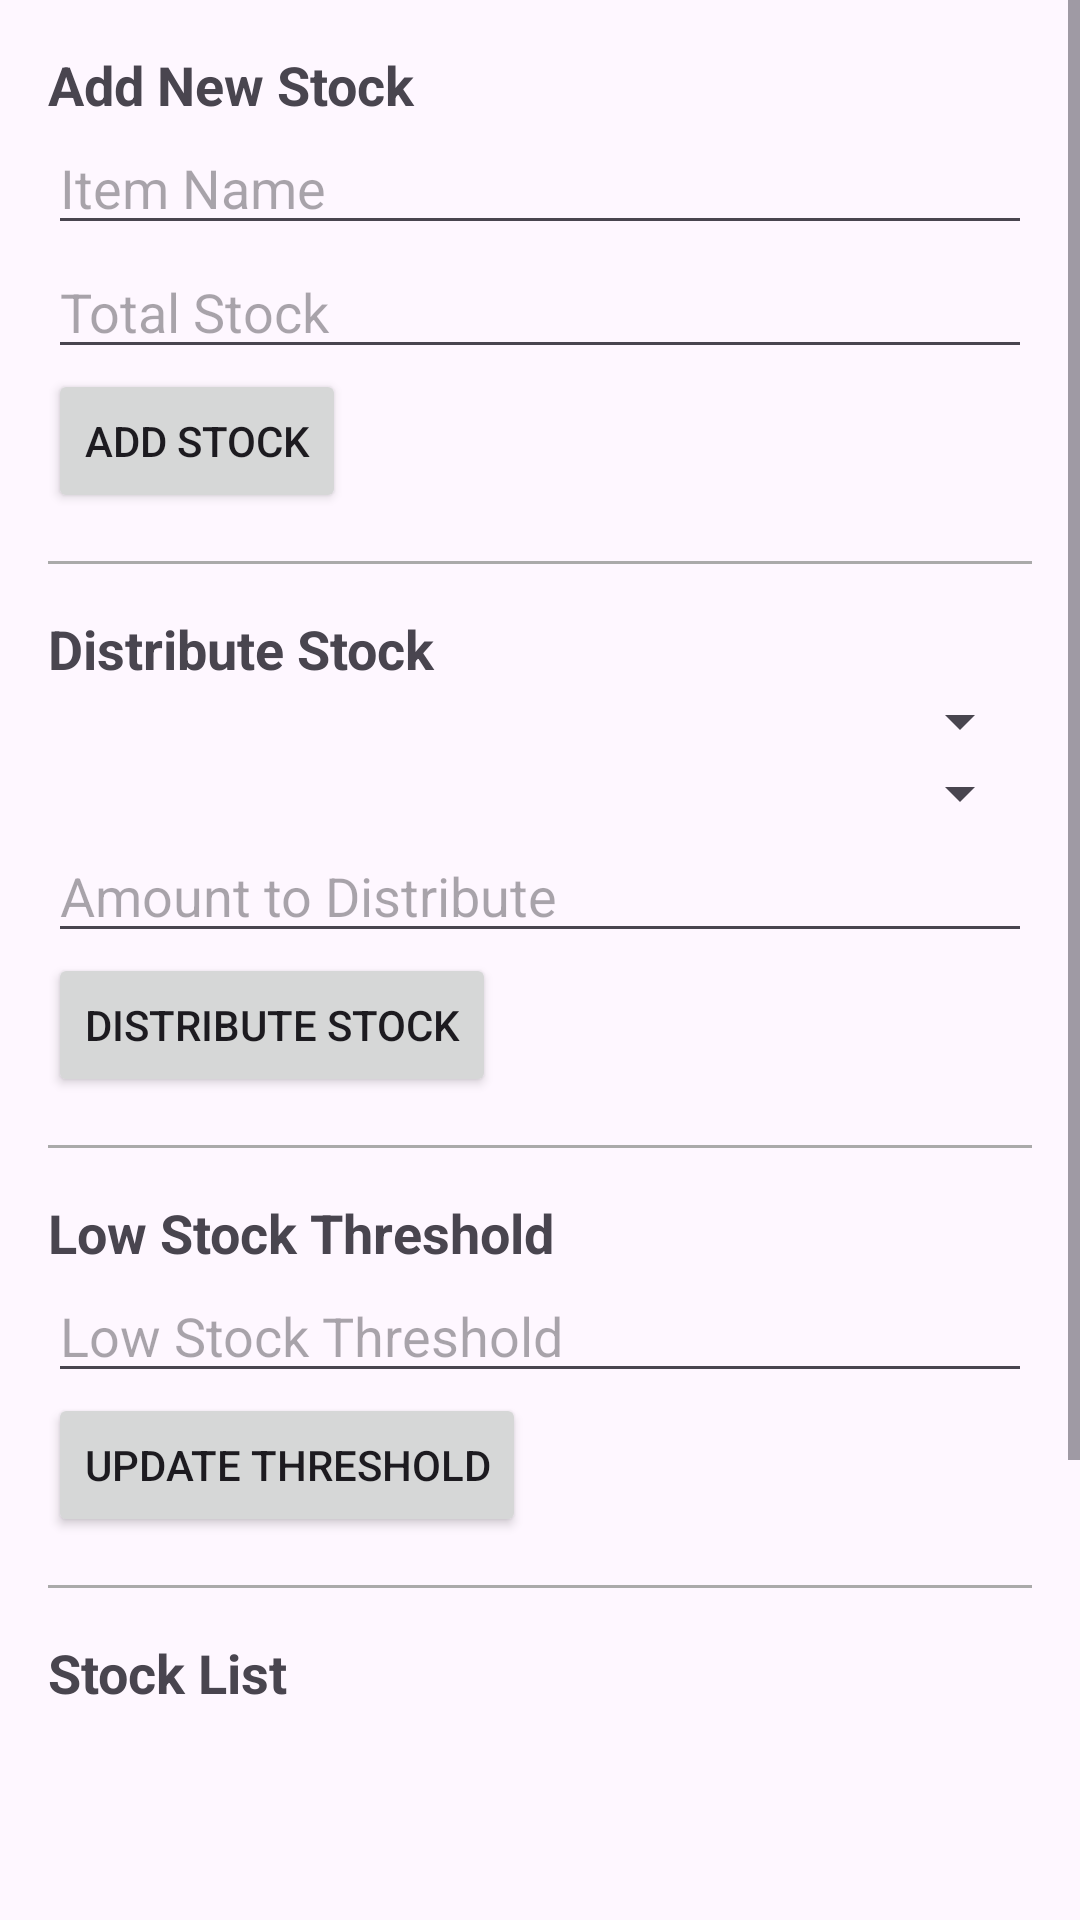

Android layout source for this screen:
<!-- AndroidManifest.xml: application theme Theme.SodapopAdmin -->
<!-- res/layout/activity_stock_management.xml -->
<?xml version="1.0" encoding="utf-8"?>
<ScrollView xmlns:android="http://schemas.android.com/apk/res/android"
    xmlns:app="http://schemas.android.com/apk/res-auto"
    xmlns:tools="http://schemas.android.com/tools"
    android:layout_width="match_parent"
    android:layout_height="match_parent"
    tools:context=".StockManagementActivity">

    <LinearLayout
        android:layout_width="match_parent"
        android:layout_height="wrap_content"
        android:orientation="vertical"
        android:padding="16dp">



        <TextView
            android:layout_width="wrap_content"
            android:layout_height="wrap_content"
            android:text="Add New Stock"
            android:textSize="18sp"
            android:textStyle="bold" />

        <EditText
            android:id="@+id/etItemName"
            android:layout_width="match_parent"
            android:layout_height="wrap_content"
            android:hint="Item Name"
            android:inputType="text" />

        <EditText
            android:id="@+id/etTotalStock"
            android:layout_width="match_parent"
            android:layout_height="wrap_content"
            android:hint="Total Stock"
            android:inputType="number" />

        <Button
            android:id="@+id/btnAddStock"
            android:layout_width="wrap_content"
            android:layout_height="wrap_content"
            android:text="Add Stock" />

        <View
            android:layout_width="match_parent"
            android:layout_height="1dp"
            android:background="@android:color/darker_gray"
            android:layout_marginTop="16dp"
            android:layout_marginBottom="16dp" />

        <TextView
            android:layout_width="wrap_content"
            android:layout_height="wrap_content"
            android:text="Distribute Stock"
            android:textSize="18sp"
            android:textStyle="bold" />

        <Spinner
            android:id="@+id/spinnerDistributeItem"
            android:layout_width="match_parent"
            android:layout_height="wrap_content" />

        <Spinner
            android:id="@+id/spinnerBranch"
            android:layout_width="match_parent"
            android:layout_height="wrap_content" />

        <EditText
            android:id="@+id/etDistributeAmount"
            android:layout_width="match_parent"
            android:layout_height="wrap_content"
            android:hint="Amount to Distribute"
            android:inputType="number" />

        <Button
            android:id="@+id/btnDistribute"
            android:layout_width="wrap_content"
            android:layout_height="wrap_content"
            android:text="Distribute Stock" />

        <View
            android:layout_width="match_parent"
            android:layout_height="1dp"
            android:background="@android:color/darker_gray"
            android:layout_marginTop="16dp"
            android:layout_marginBottom="16dp" />

        <TextView
            android:layout_width="wrap_content"
            android:layout_height="wrap_content"
            android:text="Low Stock Threshold"
            android:textSize="18sp"
            android:textStyle="bold" />

        <EditText
            android:id="@+id/etThreshold"
            android:layout_width="match_parent"
            android:layout_height="wrap_content"
            android:hint="Low Stock Threshold"
            android:inputType="number" />

        <Button
            android:id="@+id/btnUpdateThreshold"
            android:layout_width="wrap_content"
            android:layout_height="wrap_content"
            android:text="Update Threshold" />

        <View
            android:layout_width="match_parent"
            android:layout_height="1dp"
            android:background="@android:color/darker_gray"
            android:layout_marginTop="16dp"
            android:layout_marginBottom="16dp" />

        <TextView
            android:layout_width="wrap_content"
            android:layout_height="wrap_content"
            android:text="Stock List"
            android:textSize="18sp"
            android:textStyle="bold" />

        <androidx.recyclerview.widget.RecyclerView
            android:id="@+id/rvStockList"
            android:layout_width="match_parent"
            android:layout_height="200dp"
            android:layout_marginTop="8dp" />

        <Button
            android:id="@+id/btnDeleteStock"
            android:layout_width="wrap_content"
            android:layout_height="wrap_content"
            android:text="Delete Stock" />

        <TextView
            android:id="@+id/tvWarning"
            android:layout_width="match_parent"
            android:layout_height="wrap_content"
            android:layout_marginTop="16dp"
            android:textColor="@android:color/holo_red_dark"
            android:visibility="gone"
            tools:text="Low stock warning"
            tools:visibility="visible" />

    </LinearLayout>
</ScrollView>
<!-- resources referenced by this layout -->
<resources>
  <style name="Theme.SodapopAdmin" parent="Base.Theme.SodapopAdmin" />
  <style name="Base.Theme.SodapopAdmin" parent="Theme.Material3.DayNight.NoActionBar">
          
          
      </style>
</resources>
